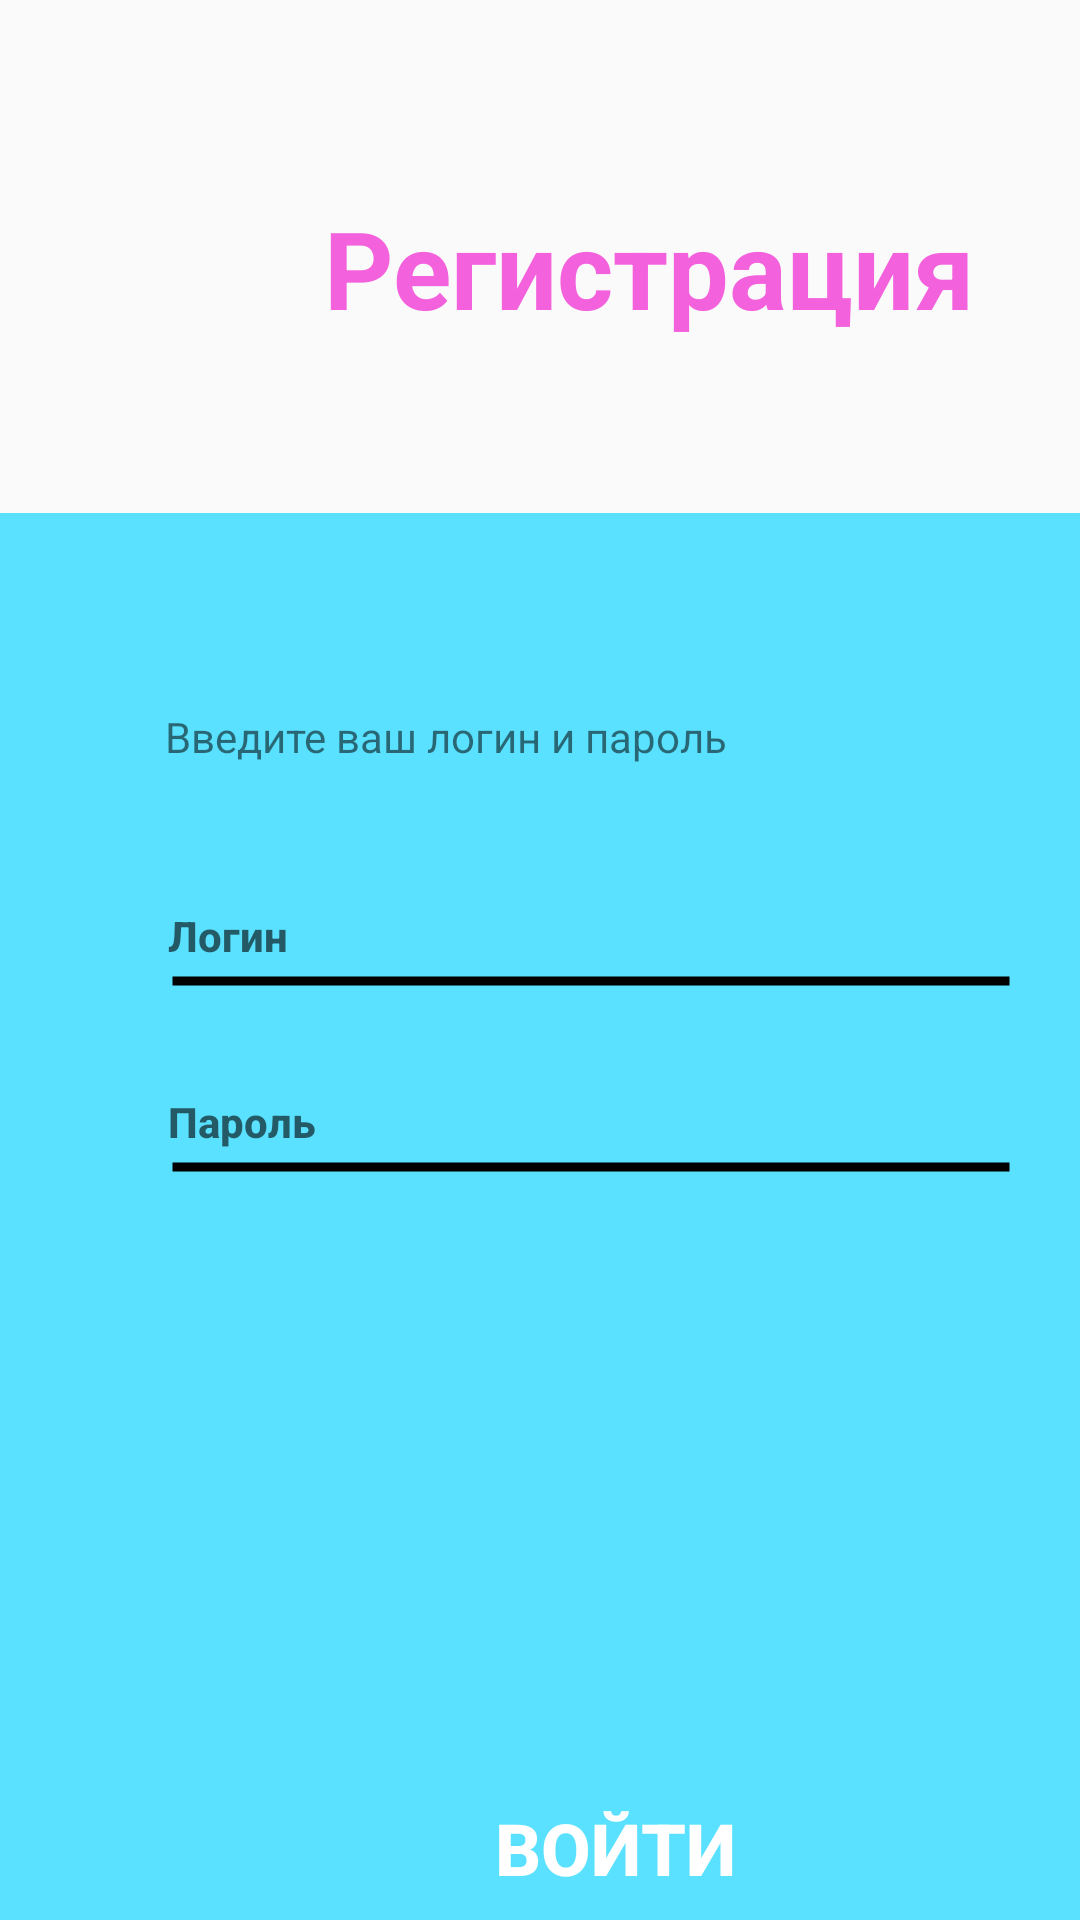

Produce the Android XML layout that renders to this screen, including the resource entries it uses.
<!-- AndroidManifest.xml: application theme Theme.AppCompat.Light.NoActionBar -->
<!-- res/layout/activity_main.xml -->
<?xml version="1.0" encoding="utf-8"?>
<LinearLayout xmlns:android="http://schemas.android.com/apk/res/android"
    xmlns:app="http://schemas.android.com/apk/res-auto"
    xmlns:tools="http://schemas.android.com/tools"
    android:layout_width="431dp"
    android:layout_height="731dp"
    tools:context=".MainActivity"
    android:orientation="vertical">

    <LinearLayout
        android:layout_width="wrap_content"
        android:layout_height="wrap_content"
        android:orientation="horizontal">
        <ImageView
            android:layout_marginTop="75dp"
            android:layout_marginLeft="40dp"
            android:layout_width="40dp"
            android:layout_height="45dp"
            android:background="@drawable/v3"
            />
        <TextView
            android:layout_width="305dp"
            android:layout_height="65dp"
            android:text="@string/reg"
            android:layout_marginTop="65dp"
            android:layout_marginLeft="28dp"
            android:layout_marginRight="43dp"
            android:textStyle="bold"
            android:textSize="36sp"
            android:textColor="@color/pink"
            app:layout_constraintStart_toStartOf="parent"
            app:layout_constraintTop_toTopOf="parent" />
    </LinearLayout>

    <LinearLayout
        android:layout_width="411dp"
        android:layout_height="519dp"
        android:layout_marginTop="41dp"
        android:background="@color/lightblue"
        android:orientation="vertical"
        >

        <TextView
            android:layout_width="283dp"
            android:layout_height="38dp"
            android:layout_marginLeft="55dp"
            android:layout_marginTop="65dp"
            android:text="@string/text"
            android:textSize="14sp"
            app:layout_constraintStart_toStartOf="parent"
            app:layout_constraintTop_toTopOf="parent" />

        <LinearLayout
            android:layout_width="282dp"
            android:layout_height="48dp"
            android:layout_marginLeft="56dp"
            android:layout_marginTop="14dp"
            android:orientation="vertical">
            <EditText
                android:id="@+id/editLogin"
                android:layout_width="282dp"
                android:layout_height="48dp"
                android:textSize="14sp"
                android:textStyle="bold"
                android:fontFamily="sans-serif-medium"
                android:hint="@string/login"
                android:inputType="text"
                android:background="@drawable/line"
                />
        </LinearLayout>

        <LinearLayout
            android:layout_width="282dp"
            android:layout_height="48dp"
            android:layout_marginLeft="56dp"
            android:layout_marginTop="14dp"
            android:orientation="vertical">

            <EditText
                android:id="@+id/editPassword"
                android:layout_width="282dp"
                android:layout_height="48dp"
                android:fontFamily="sans-serif-medium"
                android:hint="@string/pass"
                android:inputType="text"
                android:textSize="14sp"
                android:textStyle="bold"

                android:background="@drawable/line"
                />
        </LinearLayout>

        <androidx.appcompat.widget.AppCompatButton
            android:id="@+id/btnVhod"
            android:layout_width="350dp"
            android:layout_height="70dp"
            android:layout_marginLeft="30dp"
            android:layout_marginTop="183.05dp"
            android:background="@drawable/button"
            android:backgroundTint="@color/blue"
            android:text="@string/vhod"
            android:textColor="@color/white"
            android:textSize="24sp"
            android:textStyle="bold">
        </androidx.appcompat.widget.AppCompatButton>
    </LinearLayout>

</LinearLayout>
<!-- resources referenced by this layout -->
<resources>
  <color name="blue">#1750E0</color>
  <color name="lightblue">#59E1FF</color>
  <color name="pink">#F461DD</color>
  <color name="white">#FFFFFFFF</color>
  <!-- drawable line (drawable) -->
  <layer-list xmlns:android="http://schemas.android.com/apk/res/android">
      <item>
          <shape android:shape="line">
              <solid android:color="@android:color/transparent" />
          </shape>
      </item>
      <item
          android:top="30dp">
          <shape android:shape="line">
              <solid android:color="@android:color/transparent" />
              <stroke
                  android:width="3dp"
                  android:color="@color/black" />
          </shape>
      </item>
  </layer-list>
  <string name="login">Логин</string>
  <string name="pass">Пароль</string>
  <string name="reg">Регистрация</string>
  <string name="text">Введите ваш логин и пароль</string>
  <string name="vhod">Войти</string>
  <color name="black">#FF000000</color>
</resources>
